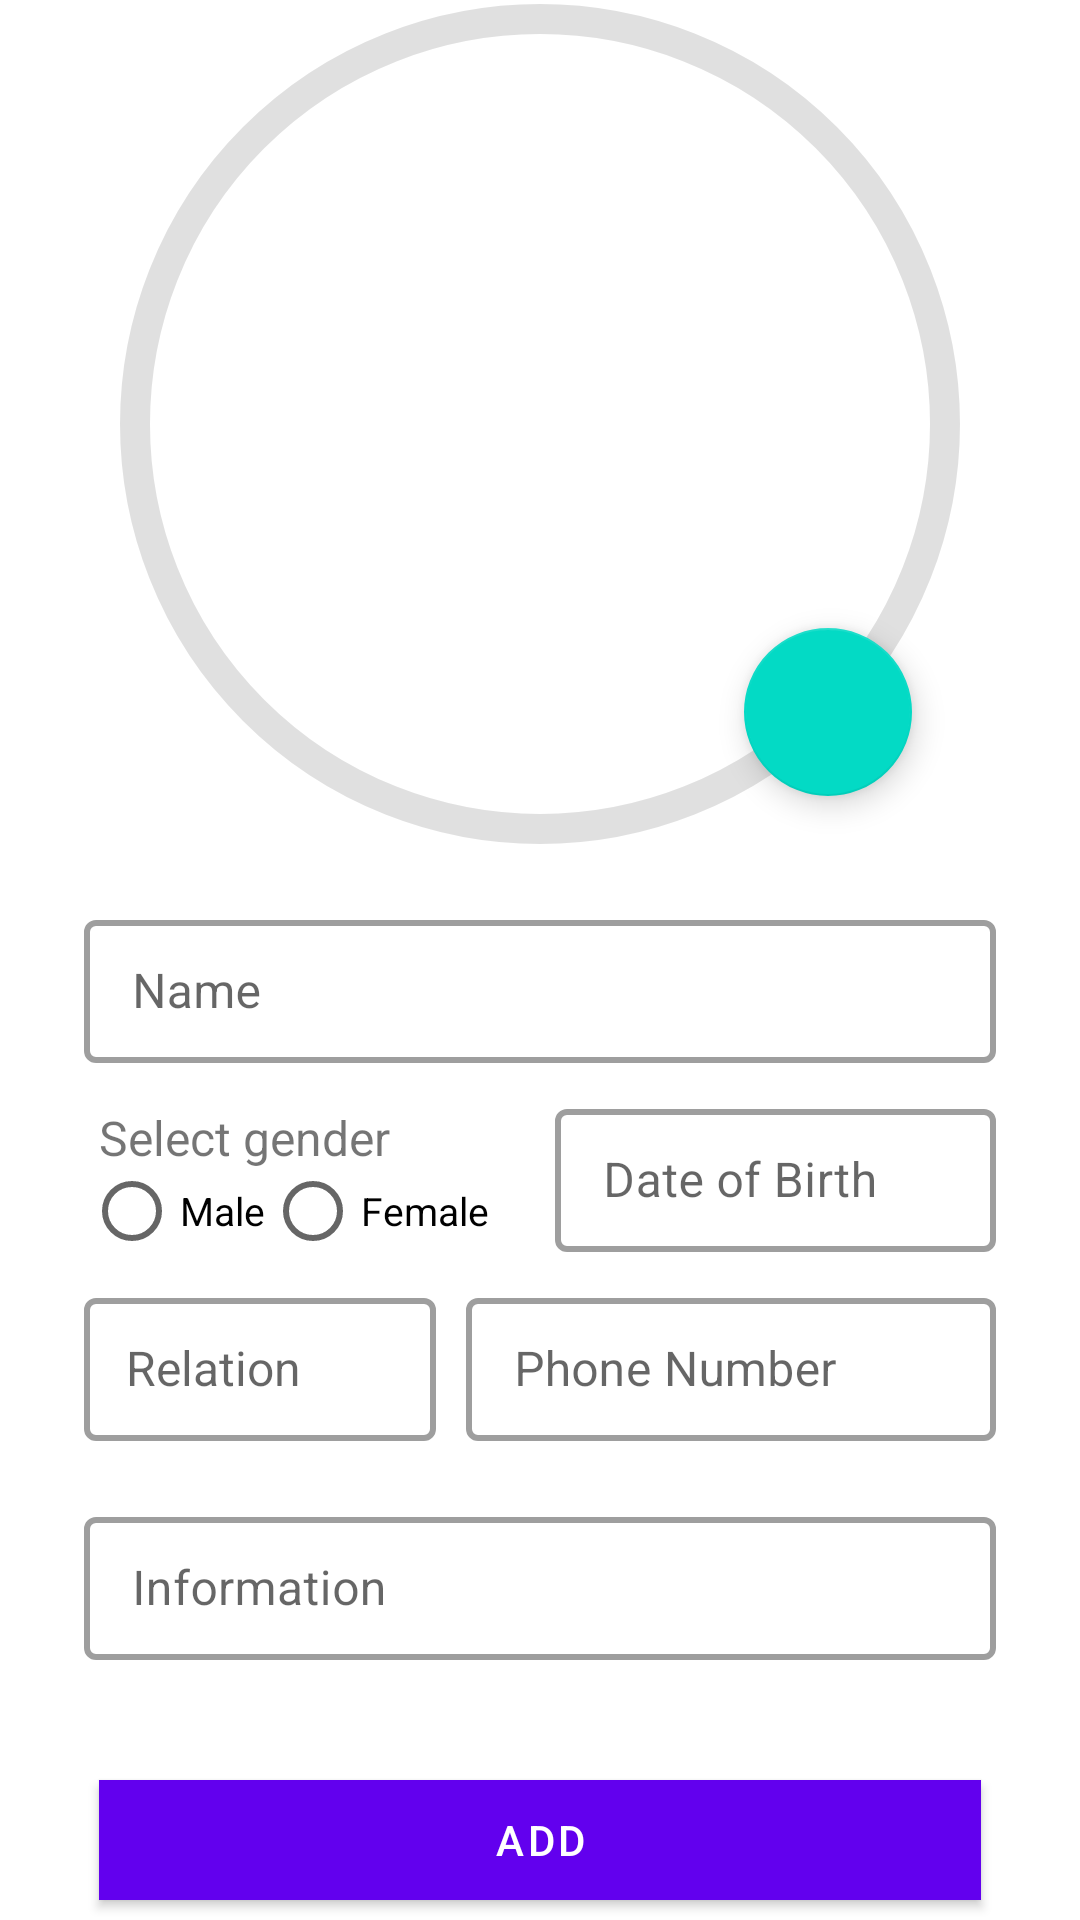

Android layout source for this screen:
<!-- AndroidManifest.xml: application theme Theme.LineAge6 -->
<!-- res/layout/activity_add_user.xml -->
<?xml version="1.0" encoding="utf-8"?>
<layout xmlns:android="http://schemas.android.com/apk/res/android"
    xmlns:app="http://schemas.android.com/apk/res-auto"
    xmlns:tools="http://schemas.android.com/tools">

    <data>
        <variable
            name="userModel"
            type="com.app.lineage.db.Person" />
        <variable
            name="listener"
            type="com.app.lineage.db.OnClickItemInterface" />
    </data>

    <LinearLayout
        android:layout_width="match_parent"
        android:layout_height="match_parent"
        android:orientation="vertical"
        android:weightSum="2"
        tools:context="com.app.lineage.ui.user.AddUserActivity">

        <LinearLayout
            android:layout_width="match_parent"
            android:layout_height="0dp"
            android:layout_marginHorizontal="8dp"
            android:layout_weight="2"
            android:gravity="center_vertical"
            android:orientation="vertical">

            <androidx.constraintlayout.widget.ConstraintLayout
                android:layout_width="match_parent"
                android:layout_height="300dp">

                <com.google.android.material.imageview.ShapeableImageView
                    android:id="@+id/imageView"
                    android:layout_width="280dp"
                    android:layout_height="280dp"
                    android:layout_marginTop="20dp"
                    android:padding="5dp"
                    app:layout_constraintEnd_toEndOf="parent"
                    app:layout_constraintStart_toStartOf="parent"
                    app:shapeAppearanceOverlay="@style/circular"
                    android:background="@drawable/ic_person_24"
                    app:strokeWidth="10dp"
                    tools:ignore="MissingConstraints" />

                <com.google.android.material.floatingactionbutton.FloatingActionButton
                    android:id="@+id/floatingActionButton"
                    android:layout_width="wrap_content"
                    android:layout_height="wrap_content"
                    android:layout_margin="16dp"
                    android:clickable="true"
                    android:contentDescription="TODO"
                    android:focusable="true"
                    app:layout_constraintBottom_toBottomOf="@+id/imageView"
                    app:layout_constraintEnd_toEndOf="@+id/imageView"
                    app:srcCompat="@drawable/baseline_photo_camera_24" />

            </androidx.constraintlayout.widget.ConstraintLayout>


            <com.google.android.material.textfield.TextInputLayout
                style="@style/Widget.MaterialComponents.TextInputLayout.OutlinedBox.Dense"
                android:layout_width="match_parent"
                android:layout_height="wrap_content"
                android:layout_marginHorizontal="20dp"
                app:boxBackgroundMode="outline"
                app:boxStrokeWidth="2dp"
                app:hintAnimationEnabled="true">

                <com.google.android.material.textfield.TextInputEditText
                    android:id="@+id/edtName"
                    android:layout_width="match_parent"
                    android:layout_height="wrap_content"
                    android:hint="Name"
                    android:inputType="textCapWords" />

            </com.google.android.material.textfield.TextInputLayout>

            <LinearLayout
                android:layout_width="match_parent"
                android:layout_height="wrap_content"
                android:layout_marginVertical="10dp"
                android:layout_marginHorizontal="20dp"
                android:baselineAligned="false"
                app:boxBackgroundMode="outline"

                android:orientation="horizontal"
                android:weightSum="2">

                <com.google.android.material.textfield.TextInputLayout
                    style="@style/Widget.MaterialComponents.TextInputLayout.OutlinedBox.Dense"

                    android:layout_width="0dp"
                    android:layout_height="match_parent"
                    android:layout_weight="1"
                    app:boxBackgroundMode="outline"
                    app:boxStrokeWidth="2dp"
                    app:hintAnimationEnabled="true">

                    <TextView
                        android:layout_width="wrap_content"
                        android:layout_height="wrap_content"
                        android:layout_marginStart="5dp"
                        android:layout_marginTop="4dp"
                        android:text="Select gender"
                        android:textSize="16sp" />

                    <RadioGroup
                        android:id="@+id/radioGroupGender"
                        android:layout_width="match_parent"
                        android:layout_height="wrap_content"
                        android:orientation="horizontal">

                        <RadioButton
                            android:id="@+id/radioButtonMale"
                            android:layout_width="wrap_content"
                            android:layout_height="wrap_content"
                            android:textSize="13sp"
                            android:text="Male" />

                        <RadioButton
                            android:id="@+id/radioButtonFemale"
                            android:textSize="13sp"

                            android:layout_width="wrap_content"
                            android:layout_height="wrap_content"
                            android:text="Female" />

                    </RadioGroup>

                </com.google.android.material.textfield.TextInputLayout>

                <com.google.android.material.textfield.TextInputLayout
                    style="@style/Widget.MaterialComponents.TextInputLayout.OutlinedBox.Dense"
                    android:layout_width="0dp"
                    android:layout_height="wrap_content"
                    android:layout_marginStart="10dp"
                    android:layout_weight="1"
                    app:boxBackgroundMode="outline"
                    app:boxStrokeWidth="2dp"
                    app:hintAnimationEnabled="true">

                    <EditText
                        android:id="@+id/et_date"
                        android:layout_width="match_parent"
                        android:layout_height="wrap_content"
                        android:clickable="true"
                        android:focusable="false"
                        android:hint="Date of Birth"
                        android:inputType="date" />

                </com.google.android.material.textfield.TextInputLayout>

            </LinearLayout>

            <LinearLayout
                android:layout_width="match_parent"
                android:layout_height="wrap_content"
                android:layout_marginHorizontal="20dp"
                android:weightSum="1">

                <com.google.android.material.textfield.TextInputLayout
                    style="@style/Widget.MaterialComponents.TextInputLayout.OutlinedBox.Dense"
                    android:layout_width="0dp"
                    android:layout_height="match_parent"
                    app:boxBackgroundMode="outline"
                    android:layout_weight="0.4"


                    app:boxStrokeWidth="2dp"
                    app:hintAnimationEnabled="true">

                    <AutoCompleteTextView
                        android:id="@+id/edtRelation"

                        android:layout_width="match_parent"
                        android:layout_height="match_parent"
                        android:textSize="16sp"
                        android:hint="Relation"
                        android:paddingStart="14dp" />

                </com.google.android.material.textfield.TextInputLayout>


                <com.google.android.material.textfield.TextInputLayout
                    style="@style/Widget.MaterialComponents.TextInputLayout.OutlinedBox.Dense"
                    android:layout_width="0dp"
                    android:layout_height="match_parent"
                    android:layout_weight="0.6"
                    android:layout_marginStart="10dp"


                    android:layout_marginEnd="0dp"
                    app:boxBackgroundMode="outline"
                    app:boxStrokeWidth="2dp"
                    app:hintAnimationEnabled="true">

                    <com.google.android.material.textfield.TextInputEditText
                        android:id="@+id/edtNumber"

                        android:layout_width="match_parent"
                        android:layout_height="match_parent"
                        android:hint="Phone Number"
                        android:inputType="phone" />

                </com.google.android.material.textfield.TextInputLayout>
            </LinearLayout>

            <com.google.android.material.textfield.TextInputLayout
                style="@style/Widget.MaterialComponents.TextInputLayout.OutlinedBox.Dense"
                android:layout_width="match_parent"
                android:layout_height="wrap_content"
                android:layout_margin="20dp"
                app:boxBackgroundMode="outline"
                app:boxStrokeWidth="2dp"
                app:hintAnimationEnabled="true">

                <com.google.android.material.textfield.TextInputEditText
                    android:id="@+id/edtDescription"
                    android:layout_width="match_parent"
                    android:layout_height="match_parent"
                    android:hint="Information"
                    android:inputType="text|textCapSentences" />

            </com.google.android.material.textfield.TextInputLayout>

            <com.google.android.material.button.MaterialButton
                android:id="@+id/btnAddUser"
                android:background="@color/red"
                android:layout_width="match_parent"
                android:layout_height="40dp"
                android:enabled="@{edtName.text.length()>0 }"
                android:text="Add"
                android:layout_alignParentBottom="true"
                android:layout_marginTop="20dp"

                android:layout_marginBottom="5dp"
                android:layout_marginHorizontal="25dp"

                app:cornerRadius="10dp" />

        </LinearLayout>




    </LinearLayout>
</layout>
<!-- resources referenced by this layout -->
<resources>
  <color name="red">#B41313</color>
  <style name="circular">
          <item name="cornerSize">50%</item>
      </style>
  <style name="Theme.LineAge6" parent="Theme.MaterialComponents.DayNight.NoActionBar">
          
          <item name="colorPrimary">@color/purple_500</item>
          <item name="colorPrimaryVariant">@color/purple_700</item>
          <item name="colorOnPrimary">@color/white</item>
          
          <item name="colorSecondary">@color/teal_200</item>
          <item name="colorSecondaryVariant">@color/teal_700</item>
          <item name="colorOnSecondary">@color/black</item>
          
          <item name="android:statusBarColor">?attr/colorPrimaryVariant</item>
          
      </style>
  <color name="purple_500">#FF6200EE</color>
  <color name="purple_700">#FF3700B3</color>
  <color name="white">#FFFFFFFF</color>
  <color name="teal_200">#FF03DAC5</color>
  <color name="teal_700">#FF018786</color>
  <color name="black">#3e363f</color>
</resources>
